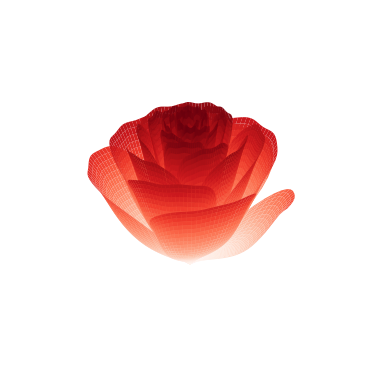

Python code for this plot:
from matplotlib import cm
import matplotlib.pyplot as plt
import numpy as np


fig = plt.figure()
ax = fig.add_subplot(projection = '3d')
[x, t] = np.meshgrid(np.array(range(25)) / 24.0,
                     np.arange(0, 575.5, 0.5) / 575 * 20 * np.pi + 4*np.pi)
p = (np.pi / 2) * np.exp(-t / (8 * np.pi))
change = np.sin(15*t)/150
u = 1 - (1 - np.mod(3.3 * t, 2 * np.pi) / np.pi) ** 4 / 2 + change
y = 2 * (x ** 2 - x) ** 2 * np.sin(p)
r = u * (x * np.sin(p) + y * np.cos(p))
h = u * (x * np.cos(p) - y * np.sin(p))
c = cm.get_cmap('Reds')
plt.axis('off')
surf = ax.plot_surface(r * np.cos(t), r * np.sin(t), h, rstride=1, cstride=1,
                       cmap=c, linewidth=0, antialiased=True)
plt.show()
